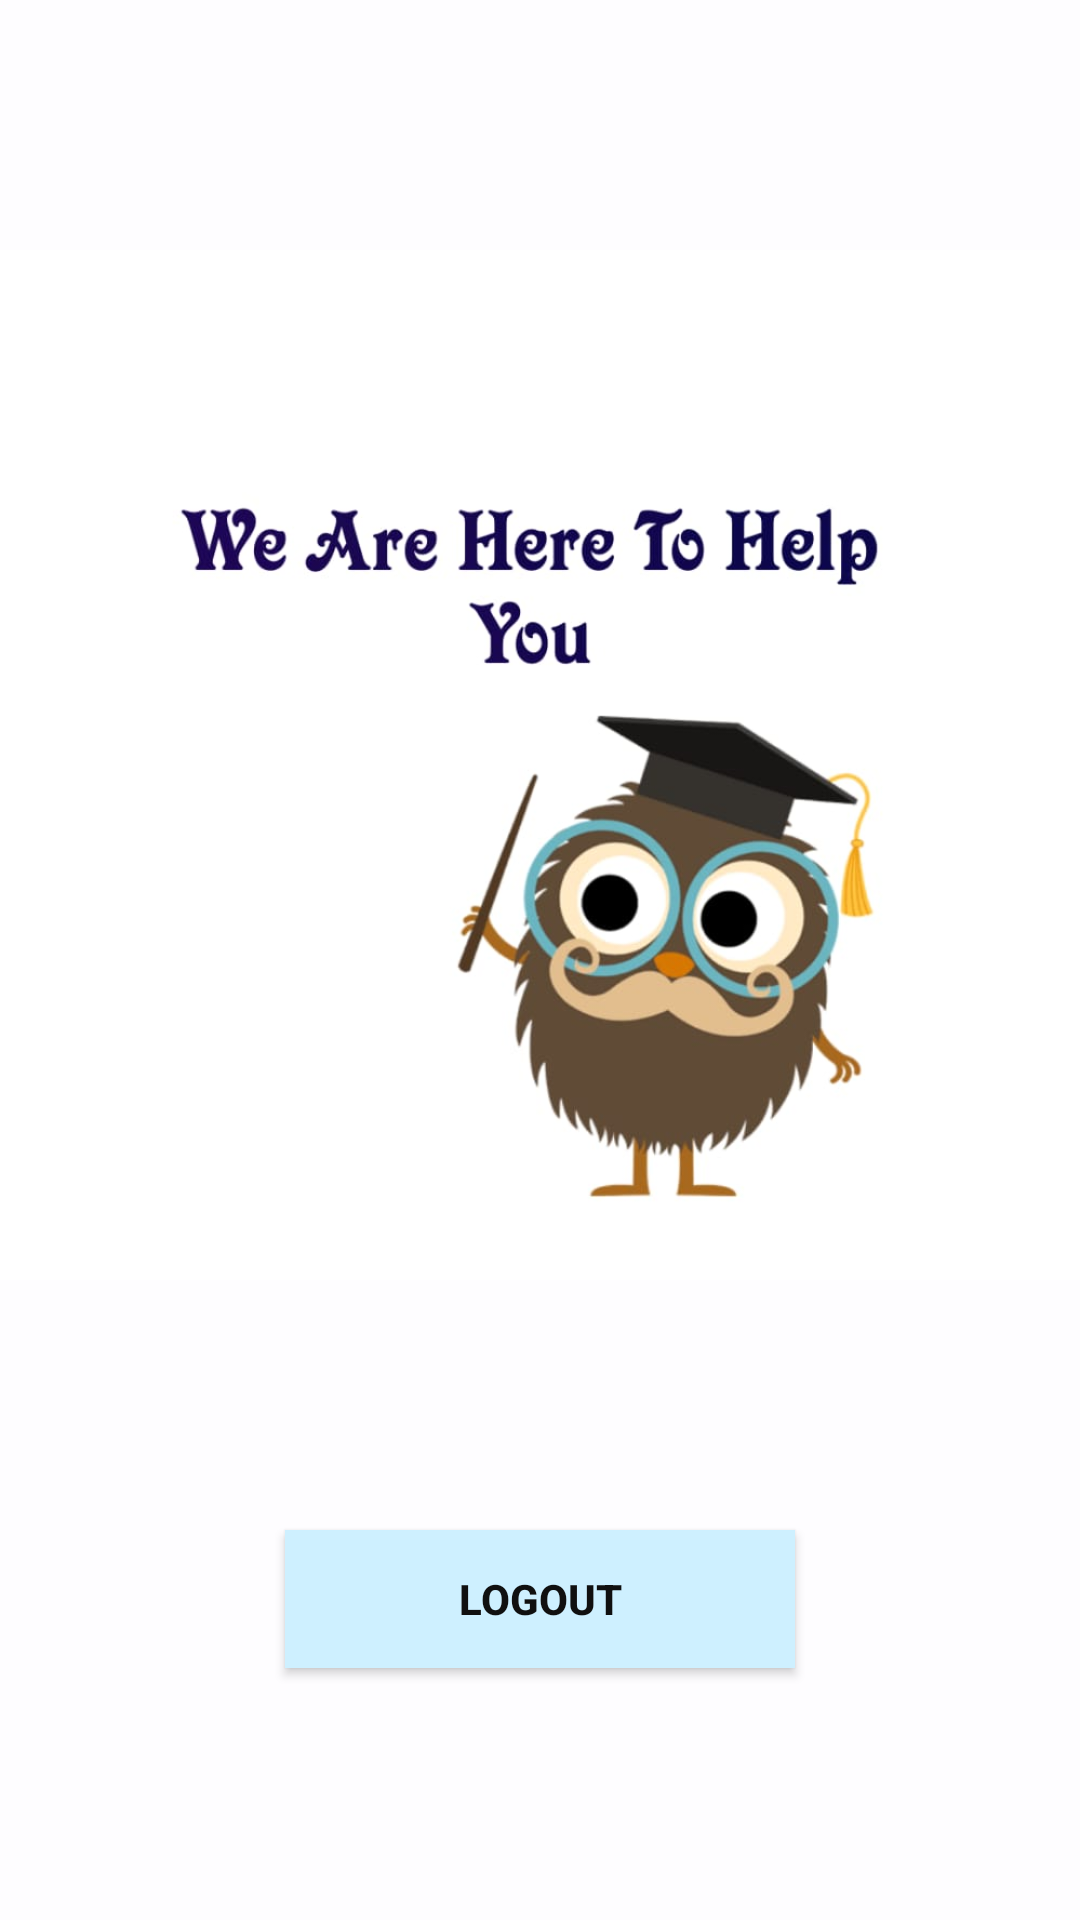

Produce the Android XML layout that renders to this screen, including the resource entries it uses.
<!-- AndroidManifest.xml: application theme AppTheme -->
<!-- res/layout/activity_home.xml -->
<?xml version="1.0" encoding="utf-8"?>
<LinearLayout xmlns:android="http://schemas.android.com/apk/res/android"
    xmlns:app="http://schemas.android.com/apk/res-auto"
    xmlns:tools="http://schemas.android.com/tools"
    android:layout_width="match_parent"
    android:layout_height="match_parent"
    android:background="#FEFDFF"
    android:orientation="vertical"
    tools:context=".home">


    <ImageView
        android:layout_width="match_parent"
        android:layout_height="510dp"
        app:srcCompat="@drawable/homewala" />

    <Button
        android:id="@+id/logout"
        android:layout_width="170dp"
        android:layout_height="46dp"
        android:layout_gravity="center"
        android:background="#CEF0FF"

        android:text="LOGOUT"
        android:textColor="#101010"


        android:textStyle="bold" />


</LinearLayout>
<!-- resources referenced by this layout -->
<resources>
  <!-- drawable homewala: jpg bitmap (drawable, 35759 bytes) -->
  <style name="AppTheme" parent="Theme.AppCompat.Light.DarkActionBar">
          
          <item name="colorPrimary">#0C899C</item>
          <item name="colorPrimaryDark">@color/colorPrimaryDark</item>
          <item name="colorAccent">@color/colorAccent</item>
      </style>
  <!-- not gathered from this repository: default colours our renderer supplied (Android Studio template values) -->
  <color name="colorPrimaryDark">#FF3700B3</color>
  <color name="colorAccent">#FF03DAC5</color>
</resources>
